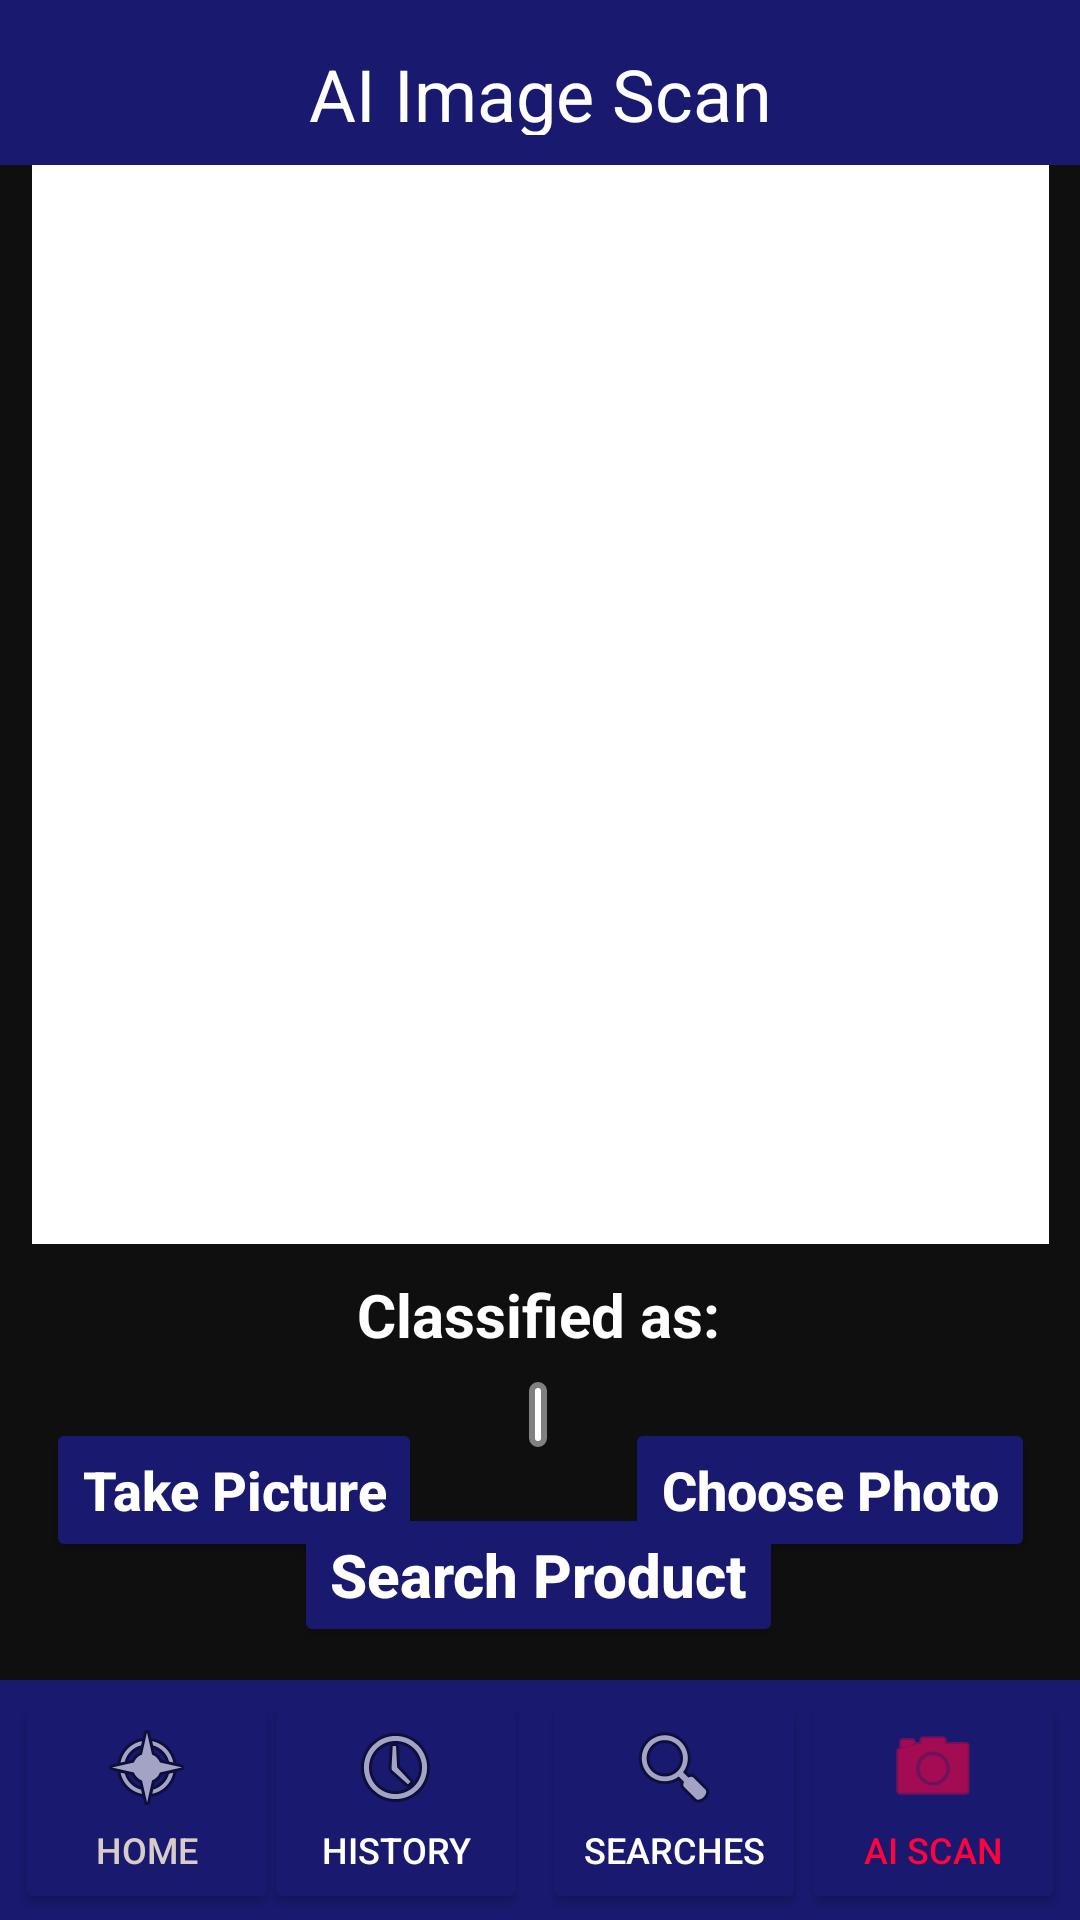

Produce the Android XML layout that renders to this screen, including the resource entries it uses.
<!-- AndroidManifest.xml: application theme Theme.ProductFinder -->
<!-- res/layout/activity_image_scanner.xml -->
<?xml version="1.0" encoding="utf-8"?>
<androidx.constraintlayout.widget.ConstraintLayout xmlns:android="http://schemas.android.com/apk/res/android"
    xmlns:app="http://schemas.android.com/apk/res-auto"
    xmlns:tools="http://schemas.android.com/tools"
    android:layout_width="match_parent"
    android:layout_height="match_parent"
    android:background="@color/onyx"
    tools:context=".ImageScanner">

    <Button
        android:id="@+id/button"
        android:layout_width="wrap_content"
        android:layout_height="wrap_content"
        android:layout_alignParentBottom="true"
        android:layout_centerInParent="true"
        android:layout_marginStart="10dp"
        android:layout_marginTop="5dp"
        android:backgroundTint="@color/midnight_blue"
        android:text="Take Picture"
        android:textAllCaps="false"
        android:textColor="@color/white"
        android:textSize="18sp"
        android:textStyle="bold"
        app:layout_constraintBottom_toTopOf="@+id/Searchbtn"
        app:layout_constraintEnd_toEndOf="parent"
        app:layout_constraintHorizontal_bias="0.024"
        app:layout_constraintStart_toStartOf="parent"
        app:layout_constraintTop_toBottomOf="@+id/result"
        app:layout_constraintVertical_bias="0.428"
        tools:ignore="MissingConstraints" />

    <Button
        android:id="@+id/button_2"
        android:layout_width="wrap_content"
        android:layout_height="wrap_content"
        android:layout_alignParentBottom="true"
        android:layout_centerInParent="true"
        android:layout_marginTop="5dp"
        android:layout_marginEnd="5dp"
        android:backgroundTint="@color/midnight_blue"
        android:text="Choose Photo"
        android:textAllCaps="false"
        android:textColor="@color/white"
        android:textSize="18sp"
        android:textStyle="bold"
        app:layout_constraintBottom_toTopOf="@+id/Searchbtn"
        app:layout_constraintEnd_toEndOf="parent"
        app:layout_constraintHorizontal_bias="0.954"
        app:layout_constraintStart_toStartOf="parent"
        app:layout_constraintTop_toBottomOf="@+id/result"
        app:layout_constraintVertical_bias="0.428"
        tools:ignore="MissingConstraints" />

    <ImageView
        android:id="@+id/imageView"
        android:layout_width="339dp"
        android:layout_height="362dp"
        android:layout_centerHorizontal="true"
        android:background="@color/white"
        app:layout_constraintBottom_toBottomOf="parent"
        app:layout_constraintEnd_toEndOf="parent"
        app:layout_constraintStart_toStartOf="parent"
        app:layout_constraintTop_toTopOf="parent"
        app:layout_constraintVertical_bias="0.189"
        tools:ignore="MissingConstraints" />

    <TextView
        android:id="@+id/classified"
        android:layout_width="wrap_content"
        android:layout_height="wrap_content"
        android:layout_below="@+id/imageView"
        android:layout_centerHorizontal="true"
        android:layout_marginTop="10dp"
        android:text="Classified as:"
        android:textColor="@color/white"
        android:textSize="20sp"
        android:textStyle="bold"
        app:layout_constraintBottom_toBottomOf="parent"
        app:layout_constraintEnd_toEndOf="parent"
        app:layout_constraintHorizontal_bias="0.498"
        app:layout_constraintStart_toStartOf="parent"
        app:layout_constraintTop_toBottomOf="@+id/imageView"
        app:layout_constraintVertical_bias="0.0"
        tools:ignore="MissingConstraints" />

    <EditText
        android:id="@+id/result"
        android:layout_width="wrap_content"
        android:layout_height="wrap_content"
        android:layout_below="@+id/classified"
        android:layout_centerHorizontal="true"
        android:background="@drawable/edittextbackground"
        android:maxLines="2"
        android:paddingLeft="3dp"
        android:paddingRight="3dp"
        android:textAlignment="center"
        android:textColor="#C30000"
        android:textSize="16sp"
        android:textStyle="bold"
        app:layout_constraintBottom_toBottomOf="parent"
        app:layout_constraintEnd_toEndOf="parent"
        app:layout_constraintHorizontal_bias="0.498"
        app:layout_constraintStart_toStartOf="parent"
        app:layout_constraintTop_toBottomOf="@+id/classified"
        app:layout_constraintVertical_bias="0.054"
        tools:ignore="MissingConstraints" />

    <ImageView
        android:id="@+id/BannerColour"
        android:layout_width="0dp"
        android:layout_height="55dp"
        android:src="@color/midnight_blue"
        app:layout_constraintEnd_toEndOf="parent"
        app:layout_constraintHorizontal_bias="0.0"
        app:layout_constraintStart_toStartOf="parent"
        app:layout_constraintTop_toTopOf="parent" />

    <TextView
        android:id="@+id/PageTitle"
        android:layout_width="167dp"
        android:layout_height="30dp"
        android:layout_marginTop="15dp"
        android:text="AI Image Scan"
        android:textAlignment="center"
        android:textColor="@color/white"
        android:textSize="24sp"
        app:layout_constraintEnd_toEndOf="parent"
        app:layout_constraintStart_toStartOf="parent"
        app:layout_constraintTop_toTopOf="parent" />

    <Button
        android:id="@+id/Button_Home"
        android:layout_width="wrap_content"
        android:layout_height="75dp"
        android:layout_marginStart="5dp"
        android:backgroundTint="@color/midnight_blue"
        android:drawableTop="@android:drawable/ic_menu_compass"
        android:onClick="callHome"
        android:text="Home"
        android:textColor="#D7CCC8"
        android:textSize="12sp"
        app:layout_constraintBottom_toBottomOf="@+id/toolbar"
        app:layout_constraintEnd_toEndOf="parent"
        app:layout_constraintHorizontal_bias="0.0"
        app:layout_constraintStart_toStartOf="@+id/toolbar"
        app:layout_constraintTop_toTopOf="@+id/toolbar"
        app:layout_constraintVertical_bias="0.6" />

    <Button
        android:id="@+id/Button_History"
        android:layout_width="wrap_content"
        android:layout_height="75dp"
        android:backgroundTint="@color/midnight_blue"
        android:drawableTop="@android:drawable/ic_menu_recent_history"
        android:onClick="CallRecentSearches"
        android:text="History"
        android:textColor="@color/white"
        android:textSize="12sp"
        app:layout_constraintBottom_toBottomOf="@+id/toolbar"
        app:layout_constraintEnd_toEndOf="@+id/toolbar"
        app:layout_constraintHorizontal_bias="0.323"
        app:layout_constraintStart_toStartOf="parent"
        app:layout_constraintTop_toTopOf="@+id/toolbar"
        app:layout_constraintVertical_bias="0.6" />

    <Button
        android:id="@+id/Button_Search"
        android:layout_width="wrap_content"
        android:layout_height="75dp"
        android:backgroundTint="@color/midnight_blue"
        android:drawableTop="@android:drawable/ic_menu_search"
        android:onClick="callSearch"
        android:text="Searches"
        android:textColor="@color/white"
        android:textSize="12sp"
        app:layout_constraintBottom_toBottomOf="@+id/toolbar"
        app:layout_constraintEnd_toEndOf="parent"
        app:layout_constraintHorizontal_bias="0.664"
        app:layout_constraintStart_toStartOf="parent"
        app:layout_constraintTop_toTopOf="@+id/toolbar"
        app:layout_constraintVertical_bias="0.6" />

    <Button
        android:id="@+id/Button_ImageScanner"
        android:layout_width="wrap_content"
        android:layout_height="75dp"
        android:layout_marginEnd="5dp"
        android:backgroundTint="@color/midnight_blue"
        android:drawableTop="@android:drawable/ic_menu_camera"
        android:drawableTint="@color/american_rose"
        android:onClick="callImageScanner"
        android:text="AI Scan"
        android:textSize="12sp"
        android:textColor="@color/american_rose"
        app:layout_constraintBottom_toBottomOf="@+id/toolbar"
        app:layout_constraintEnd_toEndOf="@+id/toolbar"
        app:layout_constraintHorizontal_bias="1.0"
        app:layout_constraintStart_toStartOf="@+id/Button_Home"
        app:layout_constraintTop_toTopOf="@+id/toolbar"
        app:layout_constraintVertical_bias="0.6" />

    <androidx.appcompat.widget.Toolbar
        android:id="@+id/toolbar"
        android:layout_width="0dp"
        android:layout_height="80dp"
        android:background="@color/midnight_blue"
        android:minHeight="?attr/actionBarSize"
        android:theme="?attr/actionBarTheme"
        app:layout_constraintBottom_toBottomOf="parent"
        app:layout_constraintEnd_toEndOf="parent"
        app:layout_constraintHorizontal_bias="0.0"
        app:layout_constraintStart_toStartOf="parent" />

    <Button
        android:id="@+id/Searchbtn"
        android:layout_width="wrap_content"
        android:layout_height="wrap_content"
        android:layout_marginBottom="10dp"
        android:backgroundTint="@color/midnight_blue"
        android:text="Search Product"
        android:textAllCaps="false"
        android:textColor="@color/white"
        android:textSize="20sp"
        android:textStyle="bold"
        app:layout_constraintBottom_toTopOf="@+id/toolbar"
        app:layout_constraintEnd_toEndOf="parent"
        app:layout_constraintHorizontal_bias="0.497"
        app:layout_constraintStart_toStartOf="parent"
        app:layout_constraintTop_toBottomOf="@+id/result"
        app:layout_constraintVertical_bias="0.955" />

</androidx.constraintlayout.widget.ConstraintLayout>
<!-- resources referenced by this layout -->
<resources>
  <color name="american_rose">#FF033E</color>
  <color name="midnight_blue">#191970</color>
  <color name="onyx">#0F0F0F</color>
  <color name="white">#FFFFFF</color>
  <!-- drawable edittextbackground (drawable) -->
  <?xml version="1.0" encoding="utf-8"?>
  <shape xmlns:android="http://schemas.android.com/apk/res/android">
      <stroke
          android:width="2dp"
          android:color="@color/grey"/>
      <solid android:color="@color/white"/>
      <corners android:radius="2dp"/>
  </shape>
  <style name="Theme.ProductFinder" parent="Theme.MaterialComponents.DayNight.NoActionBar">
  
          
          
          <item name="android:statusBarColor" tools:targetApi="l">?attr/colorPrimaryVariant</item>
          
          <item name="android:windowActivityTransitions">true</item>
          <item name="android:windowEnterTransition">@transition/trans_anim</item>
          <item name="android:windowExitTransition">@transition/trans_anim</item>
  
      </style>
  <color name="grey">#808080</color>
</resources>
